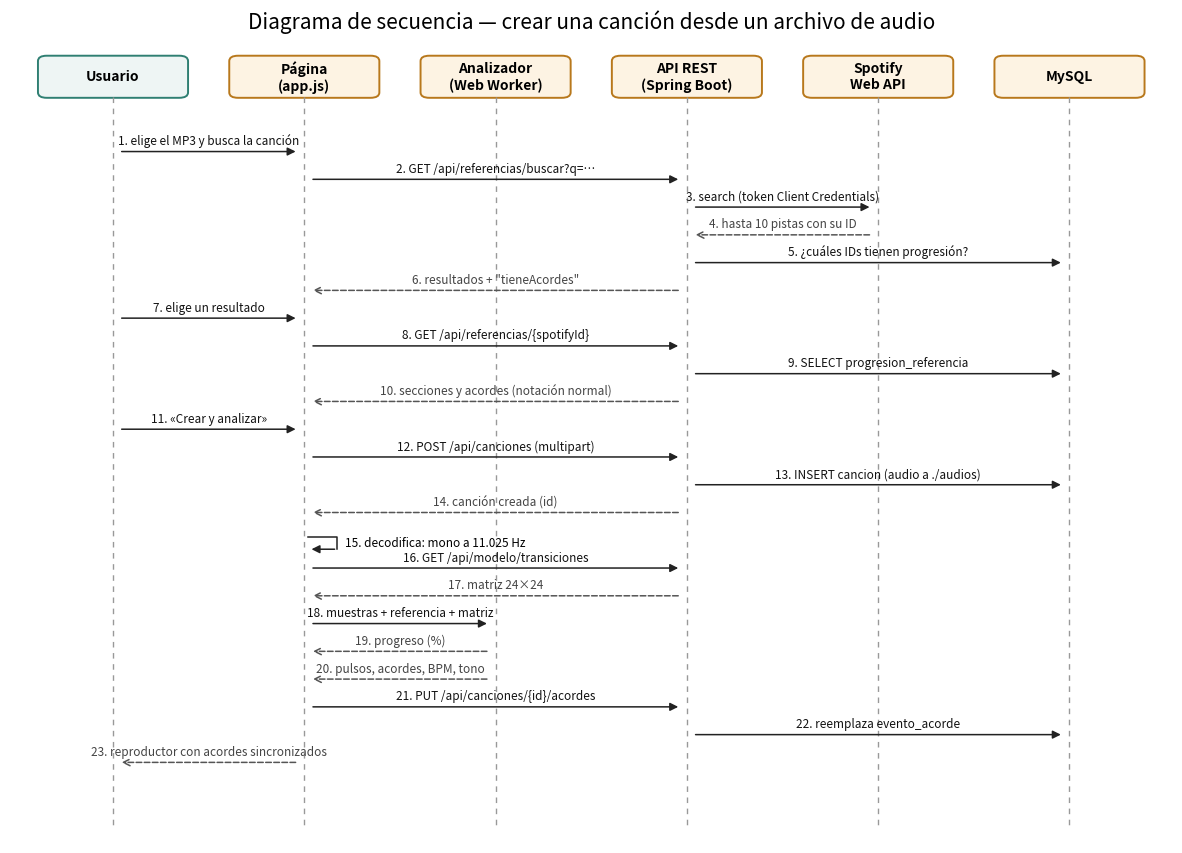

The matplotlib source for this figure:
# Dibuja el diagrama de secuencia "Crear canción desde un archivo de audio con referencia".
import matplotlib
matplotlib.use('Agg')
import matplotlib.pyplot as plt
from matplotlib.patches import FancyBboxPatch, Rectangle

participantes = ['Usuario', 'Página\n(app.js)', 'Analizador\n(Web Worker)', 'API REST\n(Spring Boot)', 'Spotify\nWeb API', 'MySQL']
x = {p.split('\n')[0]: i * 2.6 for i, p in enumerate(participantes)}
mensajes = [  # (desde, hacia, texto, respuesta?)
    ('Usuario', 'Página', 'elige el MP3 y busca la canción', False),
    ('Página', 'API REST', 'GET /api/referencias/buscar?q=…', False),
    ('API REST', 'Spotify', 'search (token Client Credentials)', False),
    ('Spotify', 'API REST', 'hasta 10 pistas con su ID', True),
    ('API REST', 'MySQL', '¿cuáles IDs tienen progresión?', False),
    ('API REST', 'Página', 'resultados + "tieneAcordes"', True),
    ('Usuario', 'Página', 'elige un resultado', False),
    ('Página', 'API REST', 'GET /api/referencias/{spotifyId}', False),
    ('API REST', 'MySQL', 'SELECT progresion_referencia', False),
    ('API REST', 'Página', 'secciones y acordes (notación normal)', True),
    ('Usuario', 'Página', '«Crear y analizar»', False),
    ('Página', 'API REST', 'POST /api/canciones (multipart)', False),
    ('API REST', 'MySQL', 'INSERT cancion (audio a ./audios)', False),
    ('API REST', 'Página', 'canción creada (id)', True),
    ('Página', 'Página', 'decodifica: mono a 11.025 Hz', False),
    ('Página', 'API REST', 'GET /api/modelo/transiciones', False),
    ('API REST', 'Página', 'matriz 24×24', True),
    ('Página', 'Analizador', 'muestras + referencia + matriz', False),
    ('Analizador', 'Página', 'progreso (%)', True),
    ('Analizador', 'Página', 'pulsos, acordes, BPM, tono', True),
    ('Página', 'API REST', 'PUT /api/canciones/{id}/acordes', False),
    ('API REST', 'MySQL', 'reemplaza evento_acorde', False),
    ('Página', 'Usuario', 'reproductor con acordes sincronizados', True),
]
paso = 0.62
alto = len(mensajes) * paso + 2.4
fig, ax = plt.subplots(figsize=(15, alto * 0.62))
ax.set_xlim(-1.4, x['MySQL'] + 1.4); ax.set_ylim(-alto, 1.1); ax.axis('off')
ax.set_title('Diagrama de secuencia — crear una canción desde un archivo de audio', fontsize=15, pad=14)
for p in participantes:
    cx = x[p.split('\n')[0]]
    ax.add_patch(FancyBboxPatch((cx - 1.0, 0), 2.0, 0.9, boxstyle='round,pad=0.02,rounding_size=0.12',
                                fc='#fdf3e3' if p != 'Usuario' else '#eef5f4', ec='#b8781c' if p != 'Usuario' else '#2f7f72', lw=1.4))
    ax.text(cx, 0.45, p, ha='center', va='center', fontsize=10, fontweight='bold')
    ax.plot([cx, cx], [0, -alto + 0.4], ls=(0, (4, 4)), color='#999999', lw=1)
for i, (d, h, texto, resp) in enumerate(mensajes, start=1):
    y = -(i * paso) - 0.6
    if d == h:
        cx = x[d]
        ax.plot([cx + 0.05, cx + 0.45, cx + 0.45], [y + 0.08, y + 0.08, y - 0.2], color='#222222', lw=1.1)
        ax.annotate('', xy=(cx + 0.06, y - 0.2), xytext=(cx + 0.45, y - 0.2),
                    arrowprops=dict(arrowstyle='-|>', color='#222222', lw=1.1, mutation_scale=12), zorder=3)
        ax.text(cx + 0.55, y - 0.06, f'{i}. {texto}', fontsize=8.5, va='center')
        continue
    x1, x2 = x[d], x[h]
    desv = 0.08 if x2 > x1 else -0.08
    ax.annotate('', xy=(x2 - desv, y), xytext=(x1 + desv, y),
                arrowprops=dict(arrowstyle='->' if resp else '-|>', color='#555555' if resp else '#222222',
                                ls='--' if resp else '-', lw=1.1, mutation_scale=12), zorder=3)
    ax.text((x1 + x2) / 2, y + 0.09, f'{i}. {texto}', ha='center', va='bottom', fontsize=8.5,
            color='#444444' if resp else '#111111')
plt.savefig('secuencia.png', dpi=170, bbox_inches='tight', facecolor='white')
